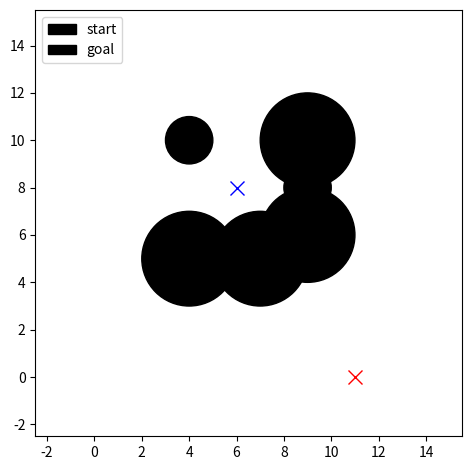
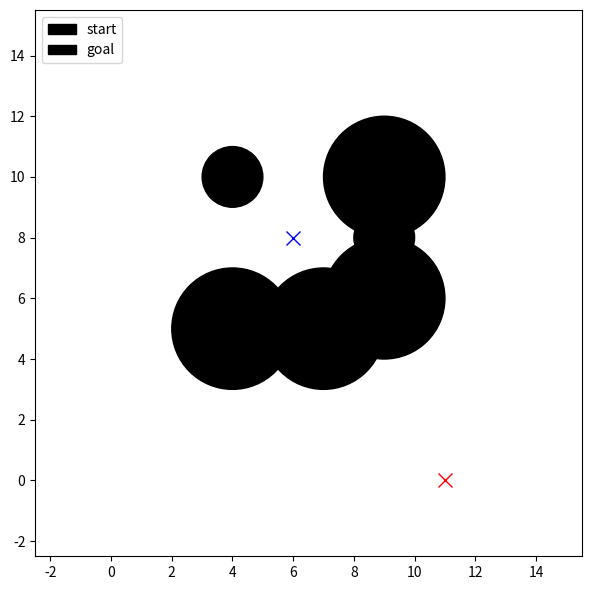
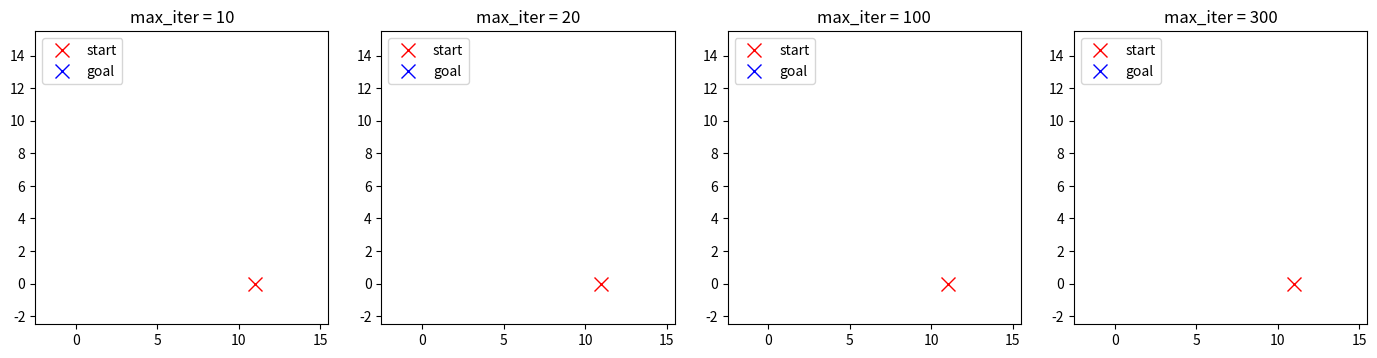
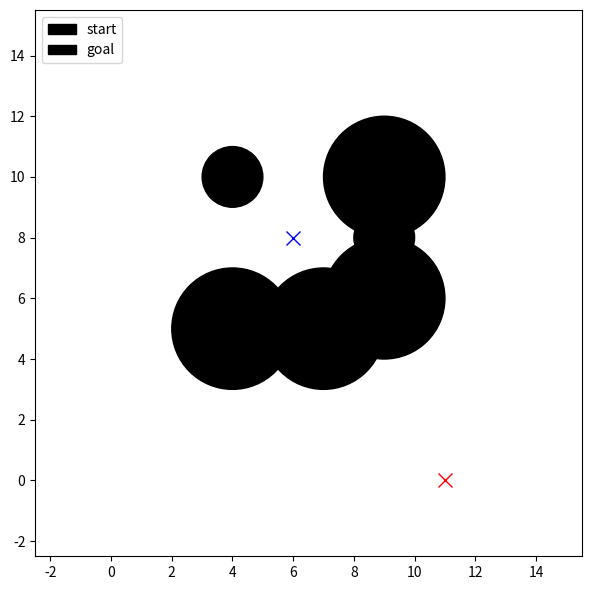

The matplotlib source for these figures, in order: (Note: this script raises an exception after producing the figures.)
# python libraries
import numpy as np
import matplotlib.pyplot as plt

start = np.array([11, 0]) # Start location
goal = np.array([6, 8]) # Goal location

obstacles = [ # circles parametrized by [x, y, radius]
        np.array([9, 6, 2]),
        np.array([9, 8, 1]),
        np.array([9, 10, 2]),
        np.array([4, 5, 2]),
        np.array([7, 5, 2]),
        np.array([4, 10, 1])
] 

bounds = np.array([-2, 15]) # Bounds in both x and y

def plot_scene(obstacle_list, start, goal):
    ax = plt.gca()
    for o in obstacle_list:
        circle = plt.Circle((o[0], o[1]), o[2], color='k')
        ax.add_artist(circle)
    plt.axis([bounds[0]-0.5, bounds[1]+0.5, bounds[0]-0.5, bounds[1]+0.5])
    plt.plot(start[0], start[1], "xr", markersize=10)
    plt.plot(goal[0], goal[1], "xb", markersize=10)
    plt.legend(('start', 'goal'), loc='upper left')
    plt.gca().set_aspect('equal')
    
plt.figure()
plot_scene(obstacles, start, goal)
plt.tight_layout()

class RRT:
 
    class Node:
        def __init__(self, p):
            self.p = np.array(p)
            self.parent = None

    def __init__(self, start, goal, obstacle_list, bounds, 
                 max_extend_length=3.0, path_resolution=0.5, 
                 goal_sample_rate=0.05, max_iter=100):
        self.start = self.Node(start)
        self.goal = self.Node(goal)
        self.bounds = bounds
        self.max_extend_length = max_extend_length
        self.path_resolution = path_resolution
        self.goal_sample_rate = goal_sample_rate
        self.max_iter = max_iter
        self.obstacle_list = obstacle_list
        self.node_list = []

    def plan(self):
        """Plans the path from start to goal while avoiding obstacles"""
        self.node_list = [self.start]
        for i in range(self.max_iter):
            # modify here: 
            # 1) Create a random node (rnd_node) inside 
            # the bounded environment
            # 2) Find nearest node (nearest_node)
            # 3) Get new node (new_node) by connecting
            # rnd_node and nearest_node. Hint: steer
            # 4) If the path between new_node and the
            # nearest node is not in collision, add it to the node_list
    
            # Don't need to modify beyond here
            # If the new_node is very close to the goal, connect it
            # directly to the goal and return the final path
            if self.dist_to_goal(self.node_list[-1].p) <= self.max_extend_length:
                final_node = self.steer(self.node_list[-1], self.goal, self.max_extend_length)
                if not self.collision(final_node, self.node_list[-1], self.obstacle_list):
                    return self.final_path(len(self.node_list) - 1)
        return None  # cannot find path

    def steer(self, from_node, to_node, max_extend_length=np.inf):
        """Connects from_node to a new_node in the direction of to_node
        with maximum distance max_extend_length
        """
        new_node = self.Node(to_node.p)
        d = from_node.p - to_node.p
        dist = np.linalg.norm(d)
        if dist > max_extend_length:
            # rescale the path to the maximum extend_length
            new_node.p  = from_node.p - d / dist * max_extend_length
        new_node.parent = from_node
        return new_node

    def dist_to_goal(self, p):
        """Distance from p to goal"""
        return np.linalg.norm(p - self.goal.p)

    def get_random_node(self):
        """Sample random node inside bounds or sample goal point"""
        if np.random.rand() > self.goal_sample_rate:
            # Sample random point inside boundaries
            rnd = self.Node(np.random.rand(2)*(self.bounds[1]-self.bounds[0]) + self.bounds[0])
        else:  
            # Select goal point
            rnd = self.Node(self.goal.p)
        return rnd
    
    @staticmethod
    def get_nearest_node(node_list, node):
        """Find the nearest node in node_list to node"""
        dlist = [np.sum(np.square((node.p - n.p))) for n in node_list]
        minind = dlist.index(min(dlist))
        return node_list[minind]
    
    @staticmethod
    def collision(node1, node2, obstacle_list):
        """Check whether the path connecting node1 and node2 
        is in collision with anyting from the obstacle_list
        """
        p1 = node2.p
        p2 = node1.p 
        for o in obstacle_list:
            center_circle = o[0:2]
            radius = o[2]
            d12 = p2 - p1 # the directional vector from p1 to p2
            # defines the line v(t) := p1 + d12*t going through p1=v(0) and p2=v(1)
            d1c = center_circle - p1 # the directional vector from circle to p1
            # t is where the line v(t) and the circle are closest
            # Do not divide by zero if node1.p and node2.p are the same.
            # In that case this will still check for collisions with circles
            t = d12.dot(d1c) / (d12.dot(d12) + 1e-7)
            t = max(0, min(t, 1)) # Our line segment is bounded 0<=t<=1
            d = p1 + d12*t # The point where the line segment and circle are closest
            is_collide = np.sum(np.square(center_circle-d)) < radius**2
            if is_collide:
                return True # is in collision
        return False # is not in collision
    
    def final_path(self, goal_ind):
        """Compute the final path from the goal node to the start node"""
        path = [self.goal.p]
        node = self.node_list[goal_ind]
        # modify here: Generate the final path from the goal node to the start node.
        # We will check that path[0] == goal and path[-1] == start
        return path

    def draw_graph(self):
        for node in self.node_list:
            if node.parent:
                plt.plot([node.p[0], node.parent.p[0]], [node.p[1], node.parent.p[1]], "-g")

np.random.seed(7)
rrt = RRT(start=start,
          goal=goal,
          bounds=bounds,
          obstacle_list=obstacles)
path_rrt = rrt.plan()

plt.figure(figsize=(6,6))
plot_scene(obstacles, start, goal)
rrt.draw_graph()
if path_rrt is None:
    print("No viable path found")
else:
    plt.plot([x for (x, y) in path_rrt], [y for (x, y) in path_rrt], '-r')
plt.tight_layout()

max_iter_array = [10, 20, 100, 300]
plt.figure(figsize=(14,5))
goal_out_of_bound = np.array([100,100])
for i in range(4):
    plt.subplot(1, 4, i+1)
    np.random.seed(9)
    rrt = RRT(start=start,
              goal=goal_out_of_bound,
              bounds=bounds,
              obstacle_list=[],
              goal_sample_rate=0.0, 
              max_iter=max_iter_array[i])
    path = rrt.plan()
    plot_scene([], start, goal_out_of_bound)
    rrt.draw_graph()
    plt.title('max_iter = {}'.format(max_iter_array[i]))
plt.tight_layout()

class RRTStar(RRT):
    
    class Node(RRT.Node):
        def __init__(self, p):
            super().__init__(p)
            self.cost = 0.0

    def __init__(self, start, goal, obstacle_list, bounds,
                 max_extend_length=5.0,
                 path_resolution=0.5,
                 goal_sample_rate=0.0,
                 max_iter=200,
                 connect_circle_dist=50.0
                 ):
        super().__init__(start, goal, obstacle_list, bounds, max_extend_length,
                         path_resolution, goal_sample_rate, max_iter)
        self.connect_circle_dist = connect_circle_dist
        self.goal = self.Node(goal)

    def plan(self):
        """Plans the path from start to goal while avoiding obstacles"""
        self.node_list = [self.start]
        for i in range(self.max_iter):
            # Create a random node inside the bounded environment
            rnd = self.get_random_node()
            # Find nearest node
            nearest_node = self.get_nearest_node(self.node_list, rnd)
            # Get new node by connecting rnd_node and nearest_node
            new_node = self.steer(nearest_node, rnd, self.max_extend_length)
            # If path between new_node and nearest node is not in collision:
            if not self.collision(new_node, nearest_node, self.obstacle_list):
                near_inds = self.near_nodes_inds(new_node)
                # Connect the new node to the best parent in near_inds
                new_node = self.choose_parent(new_node, near_inds)
                self.node_list.append(new_node)
                # Rewire the nodes in the proximity of new_node if it improves their costs
                self.rewire(new_node, near_inds)
        last_index, min_cost = self.best_goal_node_index()
        if last_index:
            return self.final_path(last_index), min_cost
        return None, min_cost

    def choose_parent(self, new_node, near_inds):
        """Set new_node.parent to the lowest resulting cost parent in near_inds and
        new_node.cost to the corresponding minimal cost
        """
        min_cost = np.inf
        best_near_node = None
        # modify here: Go through all near nodes and evaluate them as potential parent nodes by
        # 1) checking whether a connection would result in a collision,
        # 2) evaluating the cost of the new_node if it had that near node as a parent,
        # 3) picking the parent resulting in the lowest cost and updating
        #    the cost of the new_node to the minimum cost.
        
        # Don't need to modify beyond here
        new_node.cost = min_cost
        new_node.parent = best_near_node
        return new_node
    
    def rewire(self, new_node, near_inds):
        """Rewire near nodes to new_node if this will result in a lower cost"""
        # modify here: Go through all near nodes and check whether rewiring them
        # to the new_node would: 
        # A) Not cause a collision and
        # B) reduce their own cost.
        # If A and B are true, update the cost and parent properties of the node.
        
        # Don't need to modify beyond here
        self.propagate_cost_to_leaves(new_node)

    def best_goal_node_index(self):
        """Find the lowest cost node to the goal"""
        min_cost = np.inf
        best_goal_node_idx = None
        for i in range(len(self.node_list)):
            node = self.node_list[i]
            # Has to be in close proximity to the goal
            if self.dist_to_goal(node.p) <= self.max_extend_length:
                # Connection between node and goal needs to be collision free
                if not self.collision(self.goal, node, self.obstacle_list):
                    # The final path length
                    cost = node.cost + self.dist_to_goal(node.p) 
                    if node.cost + self.dist_to_goal(node.p) < min_cost:
                        # Found better goal node!
                        min_cost = cost
                        best_goal_node_idx = i
        return best_goal_node_idx, min_cost

    def near_nodes_inds(self, new_node):
        """Find the nodes in close proximity to new_node"""
        nnode = len(self.node_list) + 1
        r = self.connect_circle_dist * np.sqrt((np.log(nnode) / nnode))
        dlist = [np.sum(np.square((node.p - new_node.p))) for node in self.node_list]
        near_inds = [dlist.index(i) for i in dlist if i <= r ** 2]
        return near_inds

    def new_cost(self, from_node, to_node):
        """to_node's new cost if from_node were the parent"""
        d = np.linalg.norm(from_node.p - to_node.p)
        return from_node.cost + d

    def propagate_cost_to_leaves(self, parent_node):
        """Recursively update the cost of the nodes"""
        for node in self.node_list:
            if node.parent == parent_node:
                node.cost = self.new_cost(parent_node, node)
                self.propagate_cost_to_leaves(node)

np.random.seed(7)
rrt_star = RRTStar(start=start,
          goal=goal,
          bounds=bounds,
          obstacle_list=obstacles)
path_rrt_star, min_cost = rrt_star.plan()
print('Minimum cost: {}'.format(min_cost))

# Check the cost
def path_cost(path):
    return sum(np.linalg.norm(path[i] - path[i + 1]) for i in range(len(path) - 1))

if path_rrt_star:
    print('Length of the found path: {}'.format(path_cost(path_rrt_star)))

plt.figure(figsize=(6,6))
plot_scene(obstacles, start, goal)
rrt_star.draw_graph()
if path_rrt_star is None:
    print("No viable path found")
else:
    plt.plot([x for (x, y) in path_rrt_star], [y for (x, y) in path_rrt_star], '-r')
plt.tight_layout()

from underactuated.exercises.planning.test_rrt_planning import TestRRTPlanning
from underactuated.exercises.grader import Grader
Grader.grade_output([TestRRTPlanning], [locals()], 'results.json')
Grader.print_test_results('results.json')